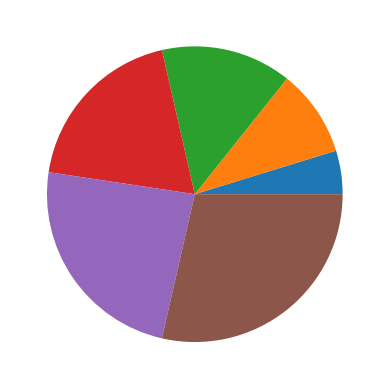

Reproduce this figure in Python.
import matplotlib.pyplot as plt

plt.pie([1,2,3,4,5,6])
plt.savefig("grafica.png")
plt.show()
